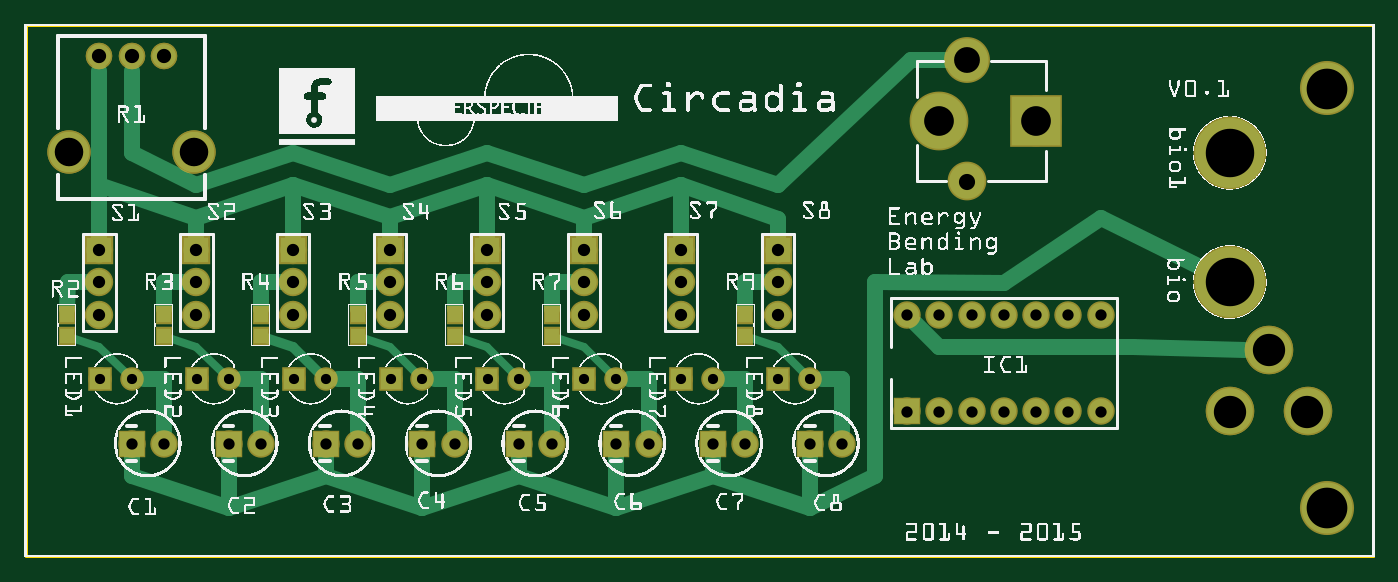
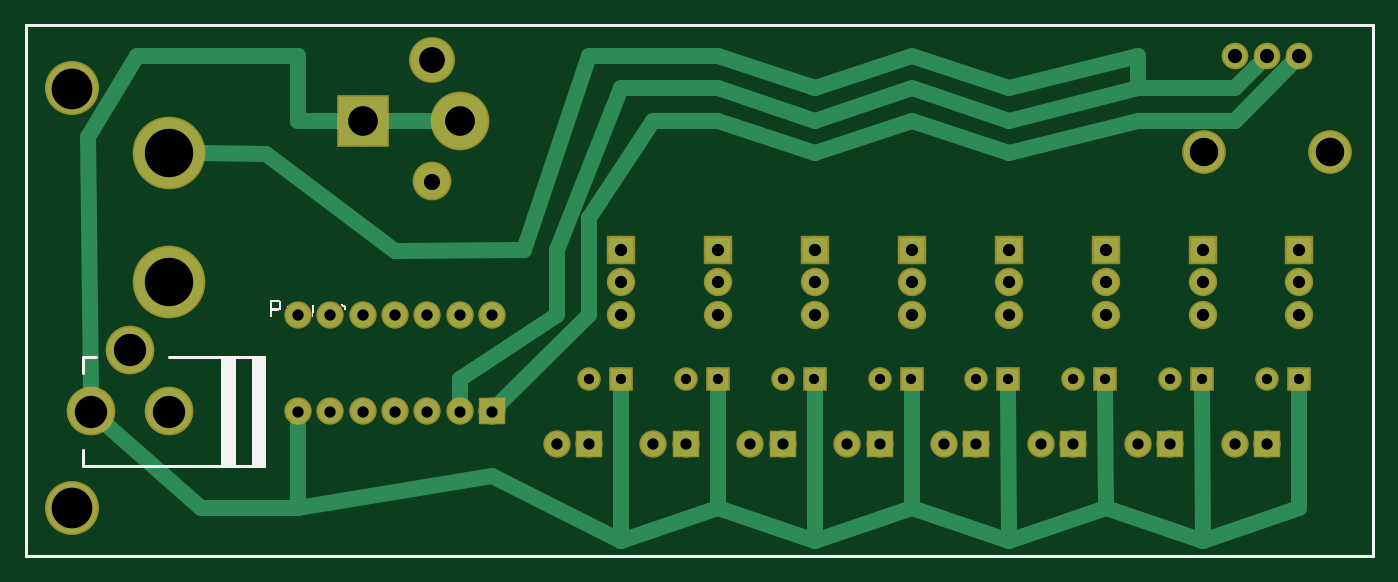
Circuit board: 9 layer files. Board 106.0 x 41.8 mm.
- outline: CircadiaEuroRack_contour.gm1 (370 bytes)
- bottom_copper: CircadiaEuroRack_copperBottom.gbl (4395 bytes)
- top_copper: CircadiaEuroRack_copperTop.gtl (5933 bytes)
- drill: CircadiaEuroRack_drill.txt (1607 bytes)
- bottom_mask: CircadiaEuroRack_maskBottom.gbs (2399 bytes)
- top_mask: CircadiaEuroRack_maskTop.gts (2654 bytes)
- paste: CircadiaEuroRack_pasteMaskTop.gtp (541 bytes)
- bottom_silk: CircadiaEuroRack_silkBottom.gbo (4873 bytes)
- top_silk: CircadiaEuroRack_silkTop.gto (571302 bytes)

=== outline: CircadiaEuroRack_contour.gm1 ===
G04 MADE WITH FRITZING*
G04 WWW.FRITZING.ORG*
G04 DOUBLE SIDED*
G04 HOLES PLATED*
G04 CONTOUR ON CENTER OF CONTOUR VECTOR*
%ASAXBY*%
%FSLAX23Y23*%
%MOIN*%
%OFA0B0*%
%SFA1.0B1.0*%
%ADD10R,4.181100X1.652560*%
%ADD11C,0.008000*%
%ADD10C,0.008*%
%LNCONTOUR*%
G90*
G70*
G54D10*
G54D11*
X4Y1649D02*
X4177Y1649D01*
X4177Y4D01*
X4Y4D01*
X4Y1649D01*
D02*
G04 End of contour*
M02*
=== bottom_copper: CircadiaEuroRack_copperBottom.gbl ===
G04 MADE WITH FRITZING*
G04 WWW.FRITZING.ORG*
G04 DOUBLE SIDED*
G04 HOLES PLATED*
G04 CONTOUR ON CENTER OF CONTOUR VECTOR*
%ASAXBY*%
%FSLAX23Y23*%
%MOIN*%
%OFA0B0*%
%SFA1.0B1.0*%
%ADD10C,0.078000*%
%ADD11C,0.075000*%
%ADD12C,0.215000*%
%ADD13C,0.140000*%
%ADD14C,0.071889*%
%ADD15C,0.071917*%
%ADD16C,0.124033*%
%ADD17C,0.062992*%
%ADD18C,0.157480*%
%ADD19C,0.148000*%
%ADD20C,0.132000*%
%ADD21C,0.110000*%
%ADD22C,0.172000*%
%ADD23R,0.078000X0.078000*%
%ADD24R,0.075000X0.075000*%
%ADD25R,0.062992X0.062992*%
%ADD26R,0.150000X0.150000*%
%ADD27C,0.048000*%
%LNCOPPER0*%
G90*
G70*
G54D10*
X233Y953D03*
X233Y853D03*
X233Y753D03*
X533Y953D03*
X533Y853D03*
X533Y753D03*
X833Y953D03*
X833Y853D03*
X833Y753D03*
X1133Y953D03*
X1133Y853D03*
X1133Y753D03*
X1433Y953D03*
X1433Y853D03*
X1433Y753D03*
X1733Y953D03*
X1733Y853D03*
X1733Y753D03*
X2033Y953D03*
X2033Y853D03*
X2033Y753D03*
X2333Y953D03*
X2333Y853D03*
X2333Y753D03*
G54D11*
X2433Y353D03*
X2533Y353D03*
X2133Y353D03*
X2233Y353D03*
X1833Y353D03*
X1933Y353D03*
X1533Y353D03*
X1633Y353D03*
X1233Y353D03*
X1333Y353D03*
X933Y353D03*
X1033Y353D03*
X633Y353D03*
X733Y353D03*
X333Y353D03*
X433Y353D03*
X2733Y453D03*
X2733Y753D03*
X2833Y453D03*
X2833Y753D03*
X2933Y453D03*
X2933Y753D03*
X3033Y453D03*
X3033Y753D03*
X3133Y453D03*
X3133Y753D03*
X3233Y453D03*
X3233Y753D03*
X3333Y453D03*
X3333Y753D03*
G54D12*
X3733Y1253D03*
X3733Y853D03*
G54D13*
X3973Y453D03*
X3733Y453D03*
X3853Y643D03*
X3973Y453D03*
X3733Y453D03*
X3853Y643D03*
G54D14*
X433Y1553D03*
X333Y1553D03*
G54D15*
X233Y1553D03*
G54D16*
X527Y1257D03*
X139Y1257D03*
G54D14*
X433Y1553D03*
X333Y1553D03*
G54D15*
X233Y1553D03*
G54D16*
X527Y1257D03*
X139Y1257D03*
G54D17*
X2334Y553D03*
X2433Y553D03*
X2034Y553D03*
X2133Y553D03*
X1734Y553D03*
X1833Y553D03*
X1434Y553D03*
X1533Y553D03*
X1134Y553D03*
X1233Y553D03*
X834Y553D03*
X933Y553D03*
X534Y553D03*
X633Y553D03*
X234Y553D03*
X333Y553D03*
G54D18*
X4033Y153D03*
X4033Y1453D03*
G54D19*
X3133Y1353D03*
G54D20*
X2918Y1541D03*
G54D21*
X2918Y1165D03*
G54D22*
X2833Y1353D03*
G54D23*
X233Y953D03*
X533Y953D03*
X833Y953D03*
X1133Y953D03*
X1433Y953D03*
X1733Y953D03*
X2033Y953D03*
X2333Y953D03*
G54D24*
X2433Y353D03*
X2133Y353D03*
X1833Y353D03*
X1533Y353D03*
X1233Y353D03*
X933Y353D03*
X633Y353D03*
X333Y353D03*
X2733Y453D03*
G54D25*
X2334Y553D03*
X2034Y553D03*
X1734Y553D03*
X1434Y553D03*
X1134Y553D03*
X834Y553D03*
X534Y553D03*
X234Y553D03*
G54D26*
X3132Y1353D03*
G54D27*
X834Y515D02*
X833Y153D01*
D02*
X1133Y53D02*
X1134Y515D01*
D02*
X1433Y153D02*
X1434Y515D01*
D02*
X1733Y53D02*
X1734Y515D01*
D02*
X2033Y153D02*
X2034Y515D01*
D02*
X2333Y53D02*
X2334Y515D01*
D02*
X3431Y1250D02*
X3636Y1252D01*
D02*
X3032Y951D02*
X3431Y1250D01*
D02*
X1733Y1453D02*
X2033Y1553D01*
D02*
X2033Y1553D02*
X2433Y1553D01*
D02*
X2433Y1553D02*
X2633Y953D01*
D02*
X2633Y953D02*
X3032Y951D01*
D02*
X1433Y1553D02*
X1733Y1453D01*
D02*
X1133Y1453D02*
X1433Y1553D01*
D02*
X733Y1553D02*
X1133Y1453D01*
D02*
X733Y1453D02*
X733Y1553D01*
D02*
X433Y1453D02*
X733Y1453D01*
D02*
X364Y1521D02*
X433Y1453D01*
D02*
X2333Y1453D02*
X2533Y953D01*
D02*
X2033Y1453D02*
X2333Y1453D01*
D02*
X1433Y1453D02*
X1733Y1353D01*
D02*
X1133Y1353D02*
X1433Y1453D01*
D02*
X1733Y1353D02*
X2033Y1453D01*
D02*
X2533Y953D02*
X2533Y753D01*
D02*
X2833Y553D02*
X2833Y492D01*
D02*
X2533Y753D02*
X2833Y553D01*
D02*
X733Y1453D02*
X1133Y1353D01*
D02*
X2433Y753D02*
X2705Y481D01*
D02*
X2433Y1053D02*
X2433Y753D01*
D02*
X2233Y1353D02*
X2433Y1053D01*
D02*
X2033Y1353D02*
X2233Y1353D01*
D02*
X1433Y1353D02*
X1733Y1253D01*
D02*
X1733Y1253D02*
X2033Y1353D01*
D02*
X1133Y1253D02*
X1433Y1353D01*
D02*
X733Y1353D02*
X1133Y1253D01*
D02*
X433Y1353D02*
X733Y1353D01*
D02*
X233Y1553D02*
X433Y1353D01*
D02*
X433Y1353D02*
X233Y1553D01*
D02*
X264Y1521D02*
X433Y1353D01*
D02*
X3333Y153D02*
X2733Y253D01*
D02*
X2733Y253D02*
X2333Y53D01*
D02*
X2333Y53D02*
X2033Y153D01*
D02*
X2033Y153D02*
X1733Y53D01*
D02*
X1733Y53D02*
X1433Y153D01*
D02*
X1433Y153D02*
X1133Y53D01*
D02*
X1133Y53D02*
X833Y153D01*
D02*
X833Y153D02*
X533Y53D01*
D02*
X533Y53D02*
X233Y153D01*
D02*
X233Y153D02*
X234Y515D01*
D02*
X3633Y153D02*
X3919Y405D01*
D02*
X3333Y153D02*
X3633Y153D01*
D02*
X3333Y413D02*
X3333Y153D01*
D02*
X534Y515D02*
X533Y53D01*
D02*
X3333Y1353D02*
X3201Y1353D01*
D02*
X3333Y1553D02*
X3333Y1353D01*
D02*
X3983Y1303D02*
X3833Y1553D01*
D02*
X3833Y1553D02*
X3333Y1553D01*
D02*
X3974Y525D02*
X3983Y1303D01*
D02*
X3065Y1353D02*
X2901Y1353D01*
G04 End of Copper0*
M02*
=== top_copper: CircadiaEuroRack_copperTop.gtl (5933 bytes, source omitted) ===
=== drill: CircadiaEuroRack_drill.txt ===
; NON-PLATED HOLES START AT T1
; THROUGH (PLATED) HOLES START AT T100
M48
INCH
T100C0.044111
T101C0.100000
T102C0.125984
T103C0.044139
T104C0.080000
T105C0.038000
T106C0.150000
T107C0.088355
T108C0.035000
T109C0.092000
T110C0.050000
T111C0.031497
%
T100
X004328Y015526
X003328Y015526
T101
X037328Y004526
X039728Y004526
X038528Y006426
T102
X040328Y014526
X040328Y001526
T103
X002328Y015526
T104
X029178Y015406
T105
X008328Y007526
X011328Y007526
X014328Y008526
X005328Y007526
X023328Y007526
X002328Y007526
X017328Y007526
X008328Y009526
X020328Y007526
X011328Y009526
X014328Y007526
X005328Y009526
X023328Y009526
X002328Y009526
X017328Y009526
X020328Y009526
X008328Y008526
X011328Y008526
X014328Y009526
X005328Y008526
X023328Y008526
X002328Y008526
X017328Y008526
X020328Y008526
T106
X037328Y008526
X037328Y012526
T107
X005269Y012573
X001386Y012573
T108
X010328Y003526
X033328Y004526
X006328Y003526
X027328Y007526
X025328Y003526
X030328Y007526
X004328Y003526
X024328Y003526
X027328Y004526
X030328Y004526
X003328Y003526
X019328Y003526
X022328Y003526
X018328Y003526
X021328Y003526
X015328Y003526
X009328Y003526
X012328Y003526
X029328Y007526
X032328Y007526
X028328Y007526
X031328Y007526
X029328Y004526
X032328Y004526
X028328Y004526
X031328Y004526
X016328Y003526
X013328Y003526
X033328Y007526
X007328Y003526
T109
X031328Y013526
X028328Y013526
T110
X029178Y011646
T111
X017344Y005526
X018328Y005526
X008344Y005526
X009328Y005526
X020344Y005526
X002344Y005526
X021328Y005526
X003328Y005526
X011344Y005526
X012328Y005526
X005344Y005526
X024328Y005526
X006328Y005526
X014344Y005526
X015328Y005526
X023344Y005526
T00
M30

=== bottom_mask: CircadiaEuroRack_maskBottom.gbs ===
G04 MADE WITH FRITZING*
G04 WWW.FRITZING.ORG*
G04 DOUBLE SIDED*
G04 HOLES PLATED*
G04 CONTOUR ON CENTER OF CONTOUR VECTOR*
%ASAXBY*%
%FSLAX23Y23*%
%MOIN*%
%OFA0B0*%
%SFA1.0B1.0*%
%ADD10C,0.088000*%
%ADD11C,0.085000*%
%ADD12C,0.225000*%
%ADD13C,0.150000*%
%ADD14C,0.081889*%
%ADD15C,0.081917*%
%ADD16C,0.134033*%
%ADD17C,0.072992*%
%ADD18C,0.167480*%
%ADD19C,0.158000*%
%ADD20C,0.142000*%
%ADD21C,0.120000*%
%ADD22C,0.182000*%
%ADD23R,0.088000X0.088000*%
%ADD24R,0.085000X0.085000*%
%ADD25R,0.072992X0.072992*%
%ADD26R,0.160000X0.160000*%
%LNMASK0*%
G90*
G70*
G54D10*
X233Y953D03*
X233Y853D03*
X233Y753D03*
X533Y953D03*
X533Y853D03*
X533Y753D03*
X833Y953D03*
X833Y853D03*
X833Y753D03*
X1133Y953D03*
X1133Y853D03*
X1133Y753D03*
X1433Y953D03*
X1433Y853D03*
X1433Y753D03*
X1733Y953D03*
X1733Y853D03*
X1733Y753D03*
X2033Y953D03*
X2033Y853D03*
X2033Y753D03*
X2333Y953D03*
X2333Y853D03*
X2333Y753D03*
G54D11*
X2433Y353D03*
X2533Y353D03*
X2133Y353D03*
X2233Y353D03*
X1833Y353D03*
X1933Y353D03*
X1533Y353D03*
X1633Y353D03*
X1233Y353D03*
X1333Y353D03*
X933Y353D03*
X1033Y353D03*
X633Y353D03*
X733Y353D03*
X333Y353D03*
X433Y353D03*
X2733Y453D03*
X2733Y753D03*
X2833Y453D03*
X2833Y753D03*
X2933Y453D03*
X2933Y753D03*
X3033Y453D03*
X3033Y753D03*
X3133Y453D03*
X3133Y753D03*
X3233Y453D03*
X3233Y753D03*
X3333Y453D03*
X3333Y753D03*
G54D12*
X3733Y1253D03*
X3733Y853D03*
G54D13*
X3973Y453D03*
X3733Y453D03*
X3853Y643D03*
X3973Y453D03*
X3733Y453D03*
X3853Y643D03*
G54D14*
X433Y1553D03*
X333Y1553D03*
G54D15*
X233Y1553D03*
G54D16*
X527Y1257D03*
X139Y1257D03*
G54D14*
X433Y1553D03*
X333Y1553D03*
G54D15*
X233Y1553D03*
G54D16*
X527Y1257D03*
X139Y1257D03*
G54D17*
X2334Y553D03*
X2433Y553D03*
X2034Y553D03*
X2133Y553D03*
X1734Y553D03*
X1833Y553D03*
X1434Y553D03*
X1533Y553D03*
X1134Y553D03*
X1233Y553D03*
X834Y553D03*
X933Y553D03*
X534Y553D03*
X633Y553D03*
X234Y553D03*
X333Y553D03*
G54D18*
X4033Y153D03*
X4033Y1453D03*
G54D19*
X3133Y1353D03*
G54D20*
X2918Y1541D03*
G54D21*
X2918Y1165D03*
G54D22*
X2833Y1353D03*
G54D23*
X233Y953D03*
X533Y953D03*
X833Y953D03*
X1133Y953D03*
X1433Y953D03*
X1733Y953D03*
X2033Y953D03*
X2333Y953D03*
G54D24*
X2433Y353D03*
X2133Y353D03*
X1833Y353D03*
X1533Y353D03*
X1233Y353D03*
X933Y353D03*
X633Y353D03*
X333Y353D03*
X2733Y453D03*
G54D25*
X2334Y553D03*
X2034Y553D03*
X1734Y553D03*
X1434Y553D03*
X1134Y553D03*
X834Y553D03*
X534Y553D03*
X234Y553D03*
G54D26*
X3132Y1353D03*
G04 End of Mask0*
M02*
=== top_mask: CircadiaEuroRack_maskTop.gts ===
G04 MADE WITH FRITZING*
G04 WWW.FRITZING.ORG*
G04 DOUBLE SIDED*
G04 HOLES PLATED*
G04 CONTOUR ON CENTER OF CONTOUR VECTOR*
%ASAXBY*%
%FSLAX23Y23*%
%MOIN*%
%OFA0B0*%
%SFA1.0B1.0*%
%ADD10C,0.088000*%
%ADD11C,0.085000*%
%ADD12C,0.225000*%
%ADD13C,0.150000*%
%ADD14C,0.081889*%
%ADD15C,0.081917*%
%ADD16C,0.134033*%
%ADD17C,0.072992*%
%ADD18C,0.167480*%
%ADD19C,0.158000*%
%ADD20C,0.142000*%
%ADD21C,0.120000*%
%ADD22C,0.182000*%
%ADD23R,0.088000X0.088000*%
%ADD24R,0.085000X0.085000*%
%ADD25R,0.072992X0.072992*%
%ADD26R,0.053307X0.057244*%
%ADD27R,0.160000X0.160000*%
%LNMASK1*%
G90*
G70*
G54D10*
X233Y953D03*
X233Y853D03*
X233Y753D03*
X533Y953D03*
X533Y853D03*
X533Y753D03*
X833Y953D03*
X833Y853D03*
X833Y753D03*
X1133Y953D03*
X1133Y853D03*
X1133Y753D03*
X1433Y953D03*
X1433Y853D03*
X1433Y753D03*
X1733Y953D03*
X1733Y853D03*
X1733Y753D03*
X2033Y953D03*
X2033Y853D03*
X2033Y753D03*
X2333Y953D03*
X2333Y853D03*
X2333Y753D03*
G54D11*
X2433Y353D03*
X2533Y353D03*
X2133Y353D03*
X2233Y353D03*
X1833Y353D03*
X1933Y353D03*
X1533Y353D03*
X1633Y353D03*
X1233Y353D03*
X1333Y353D03*
X933Y353D03*
X1033Y353D03*
X633Y353D03*
X733Y353D03*
X333Y353D03*
X433Y353D03*
X2733Y453D03*
X2733Y753D03*
X2833Y453D03*
X2833Y753D03*
X2933Y453D03*
X2933Y753D03*
X3033Y453D03*
X3033Y753D03*
X3133Y453D03*
X3133Y753D03*
X3233Y453D03*
X3233Y753D03*
X3333Y453D03*
X3333Y753D03*
G54D12*
X3733Y1253D03*
X3733Y1253D03*
X3733Y853D03*
X3733Y853D03*
G54D13*
X3973Y453D03*
X3733Y453D03*
X3853Y643D03*
X3973Y453D03*
X3733Y453D03*
X3853Y643D03*
G54D14*
X433Y1553D03*
X333Y1553D03*
G54D15*
X233Y1553D03*
G54D16*
X527Y1257D03*
X139Y1257D03*
G54D14*
X433Y1553D03*
X333Y1553D03*
G54D15*
X233Y1553D03*
G54D16*
X527Y1257D03*
X139Y1257D03*
G54D17*
X2334Y553D03*
X2433Y553D03*
X2034Y553D03*
X2133Y553D03*
X1734Y553D03*
X1833Y553D03*
X1434Y553D03*
X1533Y553D03*
X1134Y553D03*
X1233Y553D03*
X834Y553D03*
X933Y553D03*
X534Y553D03*
X633Y553D03*
X234Y553D03*
X333Y553D03*
G54D18*
X4033Y153D03*
X4033Y1453D03*
G54D19*
X3133Y1353D03*
G54D20*
X2918Y1541D03*
G54D21*
X2918Y1165D03*
G54D22*
X2833Y1353D03*
G54D23*
X233Y953D03*
X533Y953D03*
X833Y953D03*
X1133Y953D03*
X1433Y953D03*
X1733Y953D03*
X2033Y953D03*
X2333Y953D03*
G54D24*
X2433Y353D03*
X2133Y353D03*
X1833Y353D03*
X1533Y353D03*
X1233Y353D03*
X933Y353D03*
X633Y353D03*
X333Y353D03*
X2733Y453D03*
G54D25*
X2334Y553D03*
X2034Y553D03*
X1734Y553D03*
X1434Y553D03*
X1134Y553D03*
X834Y553D03*
X534Y553D03*
X234Y553D03*
G54D26*
X2233Y753D03*
X2233Y686D03*
X1633Y753D03*
X1633Y686D03*
X1333Y753D03*
X1333Y686D03*
X1033Y753D03*
X1033Y686D03*
X733Y753D03*
X733Y686D03*
X433Y753D03*
X433Y686D03*
X133Y753D03*
X133Y686D03*
G54D27*
X3132Y1353D03*
G04 End of Mask1*
M02*
=== paste: CircadiaEuroRack_pasteMaskTop.gtp ===
G04 MADE WITH FRITZING*
G04 WWW.FRITZING.ORG*
G04 DOUBLE SIDED*
G04 HOLES PLATED*
G04 CONTOUR ON CENTER OF CONTOUR VECTOR*
%ASAXBY*%
%FSLAX23Y23*%
%MOIN*%
%OFA0B0*%
%SFA1.0B1.0*%
%ADD10C,0.124033*%
%ADD11R,0.043307X0.047244*%
%LNPASTEMASK1*%
G90*
G70*
G54D10*
X527Y1257D03*
X139Y1257D03*
X527Y1257D03*
X139Y1257D03*
G54D11*
X2233Y753D03*
X2233Y686D03*
X1633Y753D03*
X1633Y686D03*
X1333Y753D03*
X1333Y686D03*
X1033Y753D03*
X1033Y686D03*
X733Y753D03*
X733Y686D03*
X433Y753D03*
X433Y686D03*
X133Y753D03*
X133Y686D03*
G04 End of PasteMask1*
M02*
=== bottom_silk: CircadiaEuroRack_silkBottom.gbo ===
G04 MADE WITH FRITZING*
G04 WWW.FRITZING.ORG*
G04 DOUBLE SIDED*
G04 HOLES PLATED*
G04 CONTOUR ON CENTER OF CONTOUR VECTOR*
%ASAXBY*%
%FSLAX23Y23*%
%MOIN*%
%OFA0B0*%
%SFA1.0B1.0*%
%ADD10R,4.181100X1.652560X4.165100X1.636560*%
%ADD11C,0.008000*%
%ADD12C,0.010000*%
%ADD13R,0.001000X0.001000*%
%LNSILK0*%
G90*
G70*
G54D11*
X4Y1649D02*
X4177Y1649D01*
X4177Y4D01*
X4Y4D01*
X4Y1649D01*
D02*
G54D12*
X3733Y623D02*
X3438Y623D01*
D02*
X3438Y623D02*
X3438Y283D01*
D02*
X3438Y283D02*
X3998Y283D01*
D02*
X3998Y283D02*
X3998Y333D01*
D02*
X3958Y623D02*
X3998Y623D01*
D02*
X3998Y623D02*
X3998Y573D01*
D02*
X3438Y623D02*
X3438Y283D01*
D02*
X3443Y623D02*
X3443Y283D01*
D02*
X3448Y623D02*
X3448Y283D01*
D02*
X3453Y623D02*
X3453Y283D01*
D02*
X3458Y623D02*
X3458Y283D01*
D02*
X3463Y623D02*
X3463Y283D01*
D02*
X3468Y623D02*
X3468Y283D01*
D02*
X3473Y623D02*
X3473Y283D01*
D02*
X3568Y623D02*
X3568Y283D01*
D02*
X3563Y623D02*
X3563Y283D01*
D02*
X3558Y623D02*
X3558Y283D01*
D02*
X3553Y623D02*
X3553Y283D01*
D02*
X3548Y623D02*
X3548Y283D01*
D02*
X3543Y623D02*
X3543Y283D01*
D02*
X3538Y623D02*
X3538Y283D01*
D02*
X3533Y623D02*
X3533Y283D01*
G54D13*
X3392Y798D02*
X3419Y798D01*
X3390Y797D02*
X3419Y797D01*
X3389Y796D02*
X3419Y796D01*
X3388Y795D02*
X3419Y795D01*
X3387Y794D02*
X3419Y794D01*
X3387Y793D02*
X3419Y793D01*
X3386Y792D02*
X3419Y792D01*
X3386Y791D02*
X3393Y791D01*
X3413Y791D02*
X3419Y791D01*
X3385Y790D02*
X3392Y790D01*
X3413Y790D02*
X3419Y790D01*
X3385Y789D02*
X3391Y789D01*
X3413Y789D02*
X3419Y789D01*
X3385Y788D02*
X3391Y788D01*
X3413Y788D02*
X3419Y788D01*
X3385Y787D02*
X3391Y787D01*
X3413Y787D02*
X3419Y787D01*
X3385Y786D02*
X3391Y786D01*
X3413Y786D02*
X3419Y786D01*
X3385Y785D02*
X3391Y785D01*
X3413Y785D02*
X3419Y785D01*
X3194Y784D02*
X3201Y784D01*
X3385Y784D02*
X3391Y784D01*
X3413Y784D02*
X3419Y784D01*
X3190Y783D02*
X3202Y783D01*
X3285Y783D02*
X3289Y783D01*
X3385Y783D02*
X3391Y783D01*
X3413Y783D02*
X3419Y783D01*
X3189Y782D02*
X3201Y782D01*
X3285Y782D02*
X3290Y782D01*
X3385Y782D02*
X3391Y782D01*
X3413Y782D02*
X3419Y782D01*
X3188Y781D02*
X3200Y781D01*
X3284Y781D02*
X3290Y781D01*
X3385Y781D02*
X3391Y781D01*
X3413Y781D02*
X3419Y781D01*
X3187Y780D02*
X3200Y780D01*
X3284Y780D02*
X3290Y780D01*
X3385Y780D02*
X3391Y780D01*
X3413Y780D02*
X3419Y780D01*
X3186Y779D02*
X3199Y779D01*
X3284Y779D02*
X3290Y779D01*
X3385Y779D02*
X3391Y779D01*
X3413Y779D02*
X3419Y779D01*
X3186Y778D02*
X3198Y778D01*
X3266Y778D02*
X3266Y778D01*
X3284Y778D02*
X3290Y778D01*
X3366Y778D02*
X3366Y778D01*
X3385Y778D02*
X3391Y778D01*
X3413Y778D02*
X3419Y778D01*
X3185Y777D02*
X3194Y777D01*
X3267Y777D02*
X3267Y777D01*
X3284Y777D02*
X3290Y777D01*
X3367Y777D02*
X3367Y777D01*
X3385Y777D02*
X3391Y777D01*
X3413Y777D02*
X3419Y777D01*
X3185Y776D02*
X3192Y776D01*
X3284Y776D02*
X3290Y776D01*
X3368Y776D02*
X3368Y776D01*
X3385Y776D02*
X3391Y776D01*
X3413Y776D02*
X3419Y776D01*
X3185Y775D02*
X3191Y775D01*
X3284Y775D02*
X3290Y775D01*
X3385Y775D02*
X3391Y775D01*
X3413Y775D02*
X3419Y775D01*
X3185Y774D02*
X3191Y774D01*
X3284Y774D02*
X3290Y774D01*
X3385Y774D02*
X3392Y774D01*
X3413Y774D02*
X3419Y774D01*
X3184Y773D02*
X3191Y773D01*
X3284Y773D02*
X3290Y773D01*
X3386Y773D02*
X3393Y773D01*
X3413Y773D02*
X3419Y773D01*
X3185Y772D02*
X3191Y772D01*
X3285Y772D02*
X3291Y772D01*
X3386Y772D02*
X3419Y772D01*
X3185Y771D02*
X3190Y771D01*
X3285Y771D02*
X3291Y771D01*
X3387Y771D02*
X3419Y771D01*
X3185Y770D02*
X3190Y770D01*
X3285Y770D02*
X3291Y770D01*
X3387Y770D02*
X3419Y770D01*
X3186Y769D02*
X3189Y769D01*
X3285Y769D02*
X3291Y769D01*
X3388Y769D02*
X3419Y769D01*
X3285Y768D02*
X3291Y768D01*
X3389Y768D02*
X3419Y768D01*
X3285Y767D02*
X3291Y767D01*
X3390Y767D02*
X3419Y767D01*
X3285Y766D02*
X3291Y766D01*
X3392Y766D02*
X3419Y766D01*
X3285Y765D02*
X3291Y765D01*
X3413Y765D02*
X3419Y765D01*
X3285Y764D02*
X3291Y764D01*
X3413Y764D02*
X3419Y764D01*
X3285Y763D02*
X3291Y763D01*
X3413Y763D02*
X3419Y763D01*
X3285Y762D02*
X3290Y762D01*
X3413Y762D02*
X3419Y762D01*
X3285Y761D02*
X3290Y761D01*
X3413Y761D02*
X3419Y761D01*
X3285Y760D02*
X3290Y760D01*
X3413Y760D02*
X3419Y760D01*
X3285Y759D02*
X3290Y759D01*
X3413Y759D02*
X3419Y759D01*
X3285Y758D02*
X3290Y758D01*
X3413Y758D02*
X3419Y758D01*
X3286Y757D02*
X3289Y757D01*
X3413Y757D02*
X3419Y757D01*
X3286Y756D02*
X3289Y756D01*
X3413Y756D02*
X3419Y756D01*
X3286Y755D02*
X3289Y755D01*
X3413Y755D02*
X3419Y755D01*
X3286Y754D02*
X3289Y754D01*
X3413Y754D02*
X3419Y754D01*
X3287Y753D02*
X3289Y753D01*
X3413Y753D02*
X3419Y753D01*
X3287Y752D02*
X3289Y752D01*
X3413Y752D02*
X3419Y752D01*
X3287Y751D02*
X3289Y751D01*
X3413Y751D02*
X3419Y751D01*
X3288Y750D02*
X3289Y750D01*
X3413Y750D02*
X3419Y750D01*
X3288Y749D02*
X3290Y749D01*
X3413Y749D02*
X3419Y749D01*
X3288Y748D02*
X3290Y748D01*
X3413Y748D02*
X3419Y748D01*
X3289Y747D02*
X3290Y747D01*
X3413Y747D02*
X3419Y747D01*
X3289Y746D02*
X3290Y746D01*
X3414Y746D02*
X3418Y746D01*
X3290Y745D02*
X3290Y745D01*
X3415Y745D02*
X3417Y745D01*
D02*
G04 End of Silk0*
M02*
=== top_silk: CircadiaEuroRack_silkTop.gto (571302 bytes, source omitted) ===
